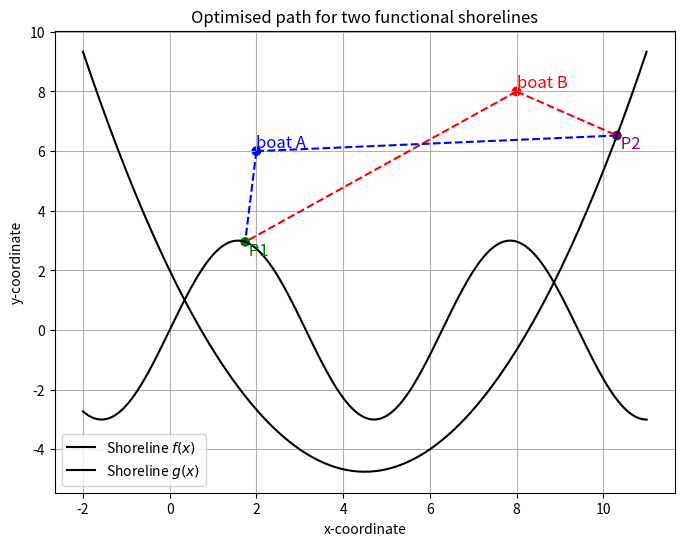

Generate this figure with matplotlib: (Note: this script raises an exception after producing the figure.)
import numpy as np
import matplotlib.pyplot as plt

# Ship coordinates
x_a, y_a = 2, 6  # Ship A
x_b, y_b = 8, 8  # Ship B


# Define the shoreline function
def f(x):
    return 3 * np.sin(x)  # Now f(x) is a function

def g(x):
    return 1/3 * x**2 - 3*x + 2


# optimal landing spot for sin function
x_p = 1.74170871156415
y_p = f(x_p)

# optimal landing spot for quadratic function
x_q = 10.3154918119950
y_q = g(x_q)


# Generate x values for plotting shorelines
x_vals = np.linspace(-2, 11, 200)
y_f = f(x_vals)  # First shoreline
y_g = g(x_vals)  # Second shoreline

# Plot setup
plt.figure(figsize=(8, 6))

# Plot ships and landing points
plt.scatter([x_a, x_b, x_p, x_q], [y_a, y_b, y_p, y_q],
            color=['blue', 'red', 'green', 'purple'])

# Annotate points
plt.text(x_a, y_a, "boat A", fontsize=12, verticalalignment='bottom', color='blue')
plt.text(x_b, y_b, "boat B", fontsize=12, verticalalignment='bottom', color='red')
plt.text(x_p, y_p, " P1", fontsize=12, verticalalignment='top', color='green')
plt.text(x_q, y_q, " P2", fontsize=12, verticalalignment='top', color='purple')


# Plot paths for shoreline f(x)
plt.plot([x_a, x_p], [y_a, y_p], 'b--')
plt.plot([x_b, x_p], [y_b, y_p], 'r--')

# Plot paths for shoreline f(x)
plt.plot([x_a, x_q], [y_a, y_q], 'b--')
plt.plot([x_b, x_q], [y_b, y_q], 'r--')

# Plot shorelines
plt.plot(x_vals, y_f, 'k-', label="Shoreline $f(x)$")
plt.plot(x_vals, y_g, 'k-', label="Shoreline $g(x)$")


# Labels and legend
plt.xlabel("x-coordinate")
plt.ylabel("y-coordinate")
plt.title("Optimised path for two functional shorelines")
plt.legend()
plt.grid()
plt.savefig('figures/pathToTake.png')
